Run: headless pygame with SDL's dummy video driver; simulated clock (each Clock.tick advances the game by its frame time, no real sleeping); random seed 0; keys injected as events and as key.get_pressed() state; no mouse input.
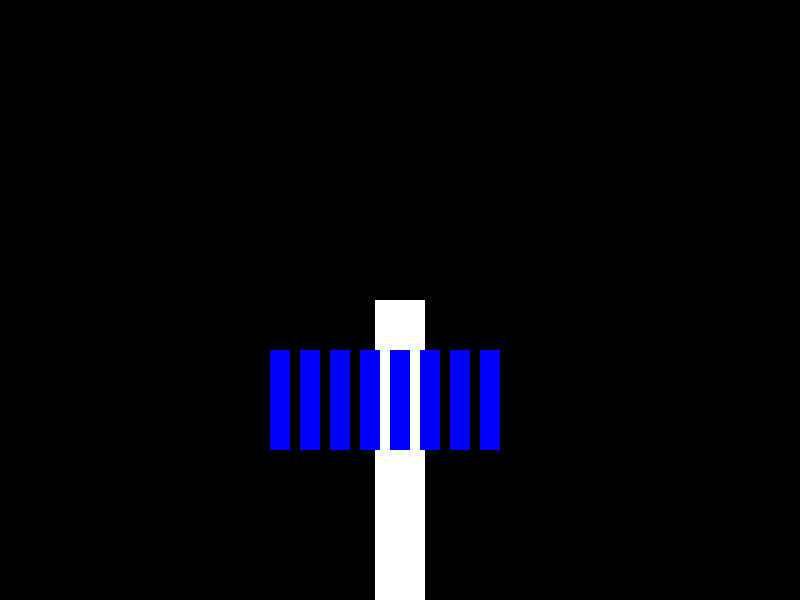
Frame 1 of 4 · flips 1–60 · no input
Frame 2 of 4 · flips 61–180 · tapped SPACE, RETURN · held RIGHT (→), D · screen unchanged from frame 1, image omitted
Frame 3 of 4 · flips 181–300 · held DOWN (↓), S · screen unchanged from frame 2, image omitted
Frame 4 of 4 · flips 301–420 · held LEFT (←), A, UP (↑), W · screen unchanged from frame 3, image omitted

The pygame program that drew these frames:

import pygame
import sys

# Initialize Pygame
pygame.init()

# Constants
WIDTH, HEIGHT = 800, 600
FPS = 60
WHITE = (255, 255, 255)
BLUE = (0, 0, 255)

# Dam parameters
dam_width = 50
dam_height = 300
gate_width = 20
gate_height = 100
num_gates = 8
gate_gap = 10  # Adjust this value for the desired gap between gates

# Initialize screen
screen = pygame.display.set_mode((WIDTH, HEIGHT))
pygame.display.set_caption("Dam Gates Opening Simulation")
clock = pygame.time.Clock()

# Dam class
class Dam(pygame.sprite.Sprite):
    def __init__(self):
        super().__init__()
        self.image = pygame.Surface((dam_width, dam_height))
        self.image.fill(WHITE)
        self.rect = self.image.get_rect(center=(WIDTH // 2, HEIGHT - dam_height // 2))

# Gate class
class Gate(pygame.sprite.Sprite):
    def __init__(self, x_offset):
        super().__init__()
        self.image = pygame.Surface((gate_width, gate_height))
        self.image.fill(BLUE)
        self.rect = self.image.get_rect(center=(WIDTH // 2 + x_offset, HEIGHT - dam_height // 2 - gate_height // 2))

# Create sprites
dam = Dam()
gates = pygame.sprite.Group()

# Create eight gates with a gap between them
gate_offsets = [(i - num_gates // 2) * (gate_width + gate_gap) for i in range(num_gates)]
for offset in gate_offsets:
    gate = Gate(offset)
    gates.add(gate)

# Sprite groups
all_sprites = pygame.sprite.Group()
all_sprites.add(dam, gates)

# Main game loop
running = True
while running:
    for event in pygame.event.get():
        if event.type == pygame.QUIT:
            running = False

    # Update
    all_sprites.update()

    # Draw
    screen.fill((0, 0, 0))
    all_sprites.draw(screen)

    # Refresh screen
    pygame.display.flip()

    # Cap the frame rate
    clock.tick(FPS)

# Quit Pygame
pygame.quit()
sys.exit()
